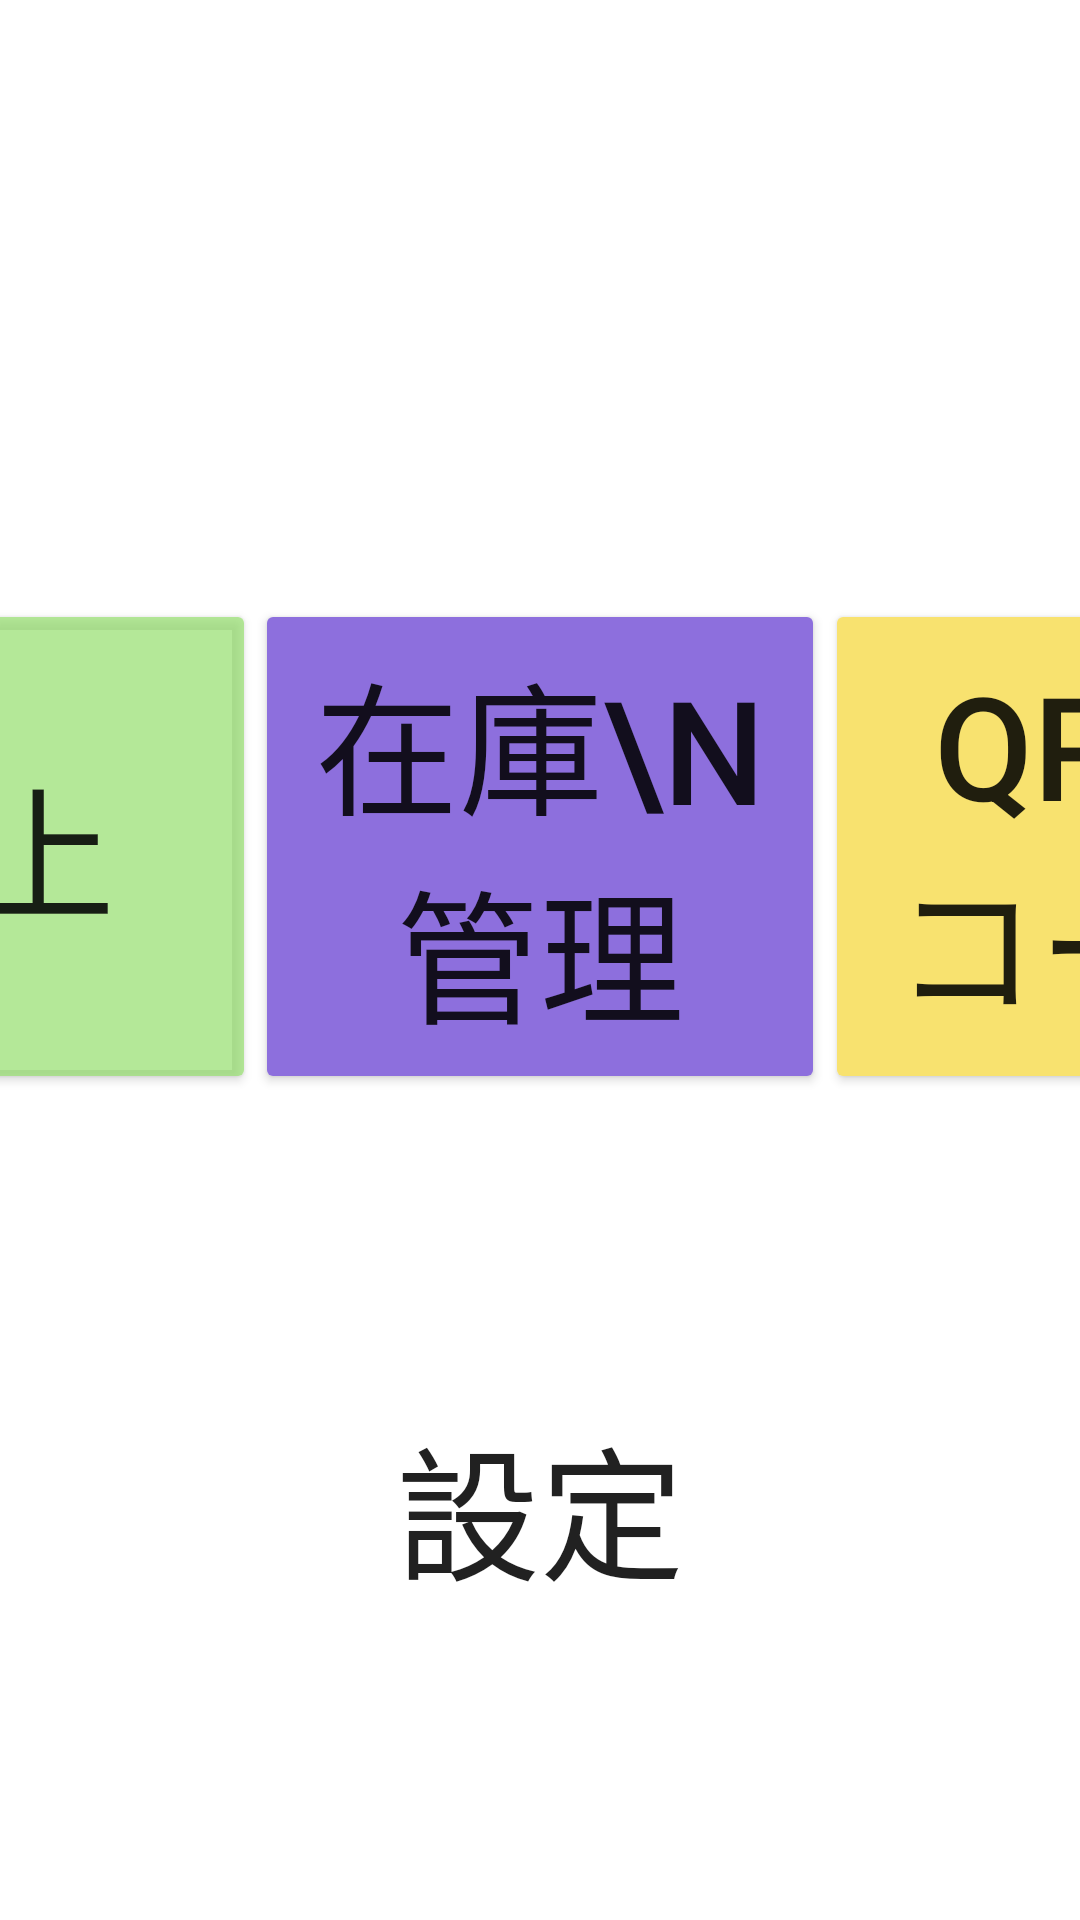

This screen was rendered from an Android layout file. Write that file and the resources it references.
<!-- AndroidManifest.xml: application theme Theme.Procon_Main -->
<!-- res/layout/fragment_pos_top.xml -->
<?xml version="1.0" encoding="utf-8"?>
<FrameLayout
    xmlns:android="http://schemas.android.com/apk/res/android"
    xmlns:app="http://schemas.android.com/apk/res-auto"
    xmlns:tools="http://schemas.android.com/tools"
    android:layout_width="match_parent"
    android:layout_height="match_parent"
    tools:context=".posTopFragment">

    

    <androidx.constraintlayout.widget.ConstraintLayout
        android:layout_width="match_parent"
        android:layout_height="match_parent"
        tools:context=".MainActivity">

        <Button
            android:id="@+id/Accounting"
            android:layout_width="190dp"
            android:layout_height="165dp"
            android:backgroundTint="#DC5050"
            android:text="@string/会計"
            android:textSize="@android:dimen/app_icon_size"
            app:layout_constraintBottom_toBottomOf="parent"
            app:layout_constraintEnd_toStartOf="@+id/Earnings"
            app:layout_constraintHorizontal_bias="0.5"
            app:layout_constraintStart_toStartOf="parent"
            app:layout_constraintTop_toTopOf="parent"
            app:layout_constraintVertical_bias="0.42" />

        <Button
            android:id="@+id/Earnings"
            android:layout_width="190dp"
            android:layout_height="165dp"
            android:backgroundTint="#B998DF72"
            android:text="@string/売上"
            android:textSize="@android:dimen/app_icon_size"
            app:layout_constraintBottom_toBottomOf="parent"
            app:layout_constraintEnd_toStartOf="@+id/stock"
            app:layout_constraintHorizontal_bias="0.5"
            app:layout_constraintStart_toEndOf="@+id/Accounting"
            app:layout_constraintTop_toTopOf="parent"
            app:layout_constraintVertical_bias="0.42" />

        <Button
            android:id="@+id/stock"
            android:layout_width="190dp"
            android:layout_height="165dp"
            android:backgroundTint="#8D6FDD"
            android:lines="2"
            android:text="在庫\n管理"
            android:textSize="@android:dimen/app_icon_size"
            app:layout_constraintBottom_toBottomOf="parent"
            app:layout_constraintEnd_toStartOf="@+id/Qrcode"
            app:layout_constraintHorizontal_bias="0.5"
            app:layout_constraintStart_toEndOf="@+id/Earnings"
            app:layout_constraintTop_toTopOf="parent"
            app:layout_constraintVertical_bias="0.42" />

        <Button
            android:id="@+id/Qrcode"
            android:layout_width="190dp"
            android:layout_height="165dp"

            android:backgroundTint="#F8E26F"
            android:lines="2"
            android:text="QR\nコード"
            android:textSize="@android:dimen/app_icon_size"
            app:layout_constraintBottom_toBottomOf="parent"
            app:layout_constraintEnd_toStartOf="@+id/employee"
            app:layout_constraintHorizontal_bias="0.5"
            app:layout_constraintStart_toEndOf="@+id/stock"
            app:layout_constraintTop_toTopOf="parent"
            app:layout_constraintVertical_bias="0.42" />

        <Button
            android:id="@+id/employee"
            android:layout_width="190dp"
            android:layout_height="165dp"
            android:backgroundTint="#909ADC"
            android:text="@string/従業員"
            android:textSize="@android:dimen/app_icon_size"
            app:layout_constraintBottom_toBottomOf="parent"
            app:layout_constraintEnd_toEndOf="parent"
            app:layout_constraintHorizontal_bias="0.5"
            app:layout_constraintStart_toEndOf="@+id/Qrcode"
            app:layout_constraintTop_toTopOf="parent"
            app:layout_constraintVertical_bias="0.42" />

        <Button
            android:id="@+id/preference"
            android:layout_width="140dp"
            android:layout_height="140dp"
            android:background="@drawable/button_circle2"

            android:text="@string/設定"

            android:textSize="@android:dimen/app_icon_size"
            app:layout_constraintBottom_toBottomOf="parent"
            app:layout_constraintEnd_toEndOf="parent"
            app:layout_constraintStart_toStartOf="parent"
            app:layout_constraintTop_toBottomOf="@+id/stock" />

    </androidx.constraintlayout.widget.ConstraintLayout>

</FrameLayout>
<!-- resources referenced by this layout -->
<resources>
  <style name="Theme.Procon_Main" parent="Theme.MaterialComponents.DayNight.DarkActionBar">
          
          <item name="colorPrimary">@color/purple_500</item>
          <item name="colorPrimaryVariant">@color/purple_700</item>
          <item name="colorOnPrimary">@color/white</item>
          
          <item name="colorSecondary">@color/teal_200</item>
          <item name="colorSecondaryVariant">@color/teal_700</item>
          <item name="colorOnSecondary">@color/black</item>
          
          <item name="android:statusBarColor" tools:targetApi="l">?attr/colorPrimaryVariant</item>
          
      </style>
  <!-- not gathered from this repository: default colours our renderer supplied (Android Studio template values) -->
  <color name="purple_500">#FF6200EE</color>
  <color name="purple_700">#FF3700B3</color>
  <color name="teal_200">#FF03DAC5</color>
  <color name="teal_700">#FF018786</color>
  <color name="black">#FF000000</color>
  <color name="white">#FFFFFFFF</color>
</resources>
